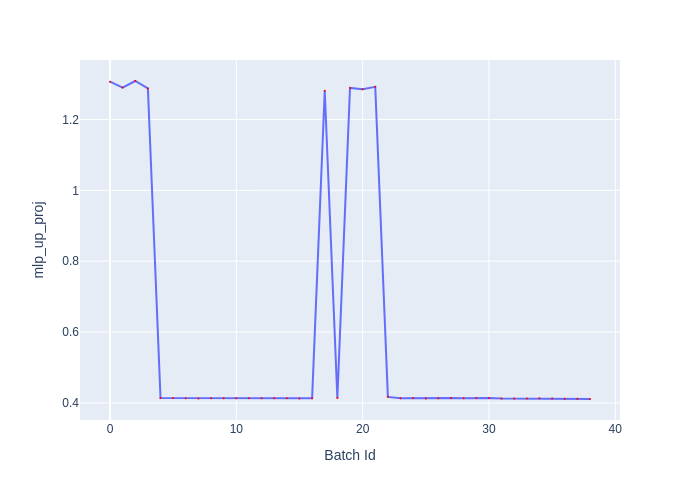

The table this chart was drawn from, first rows:
Batch Id, mlp_up_proj
0, 1.306
1, 1.29
2, 1.308
3, 1.288
4, 0.4135
5, 0.4135
6, 0.413
7, 0.4125
8, 0.413
9, 0.413
10, 0.413
11, 0.413
12, 0.413
13, 0.413
14, 0.413
15, 0.4125
16, 0.413
17, 1.281
18, 0.4135
19, 1.289
20, 1.285
21, 1.292
22, 0.417
23, 0.413
24, 0.4135
25, 0.4125
26, 0.413
27, 0.414
28, 0.413
29, 0.414
30, 0.4135
31, 0.4125
32, 0.4125
33, 0.4125
34, 0.413
35, 0.4125
36, 0.412
37, 0.4115
38, 0.411
